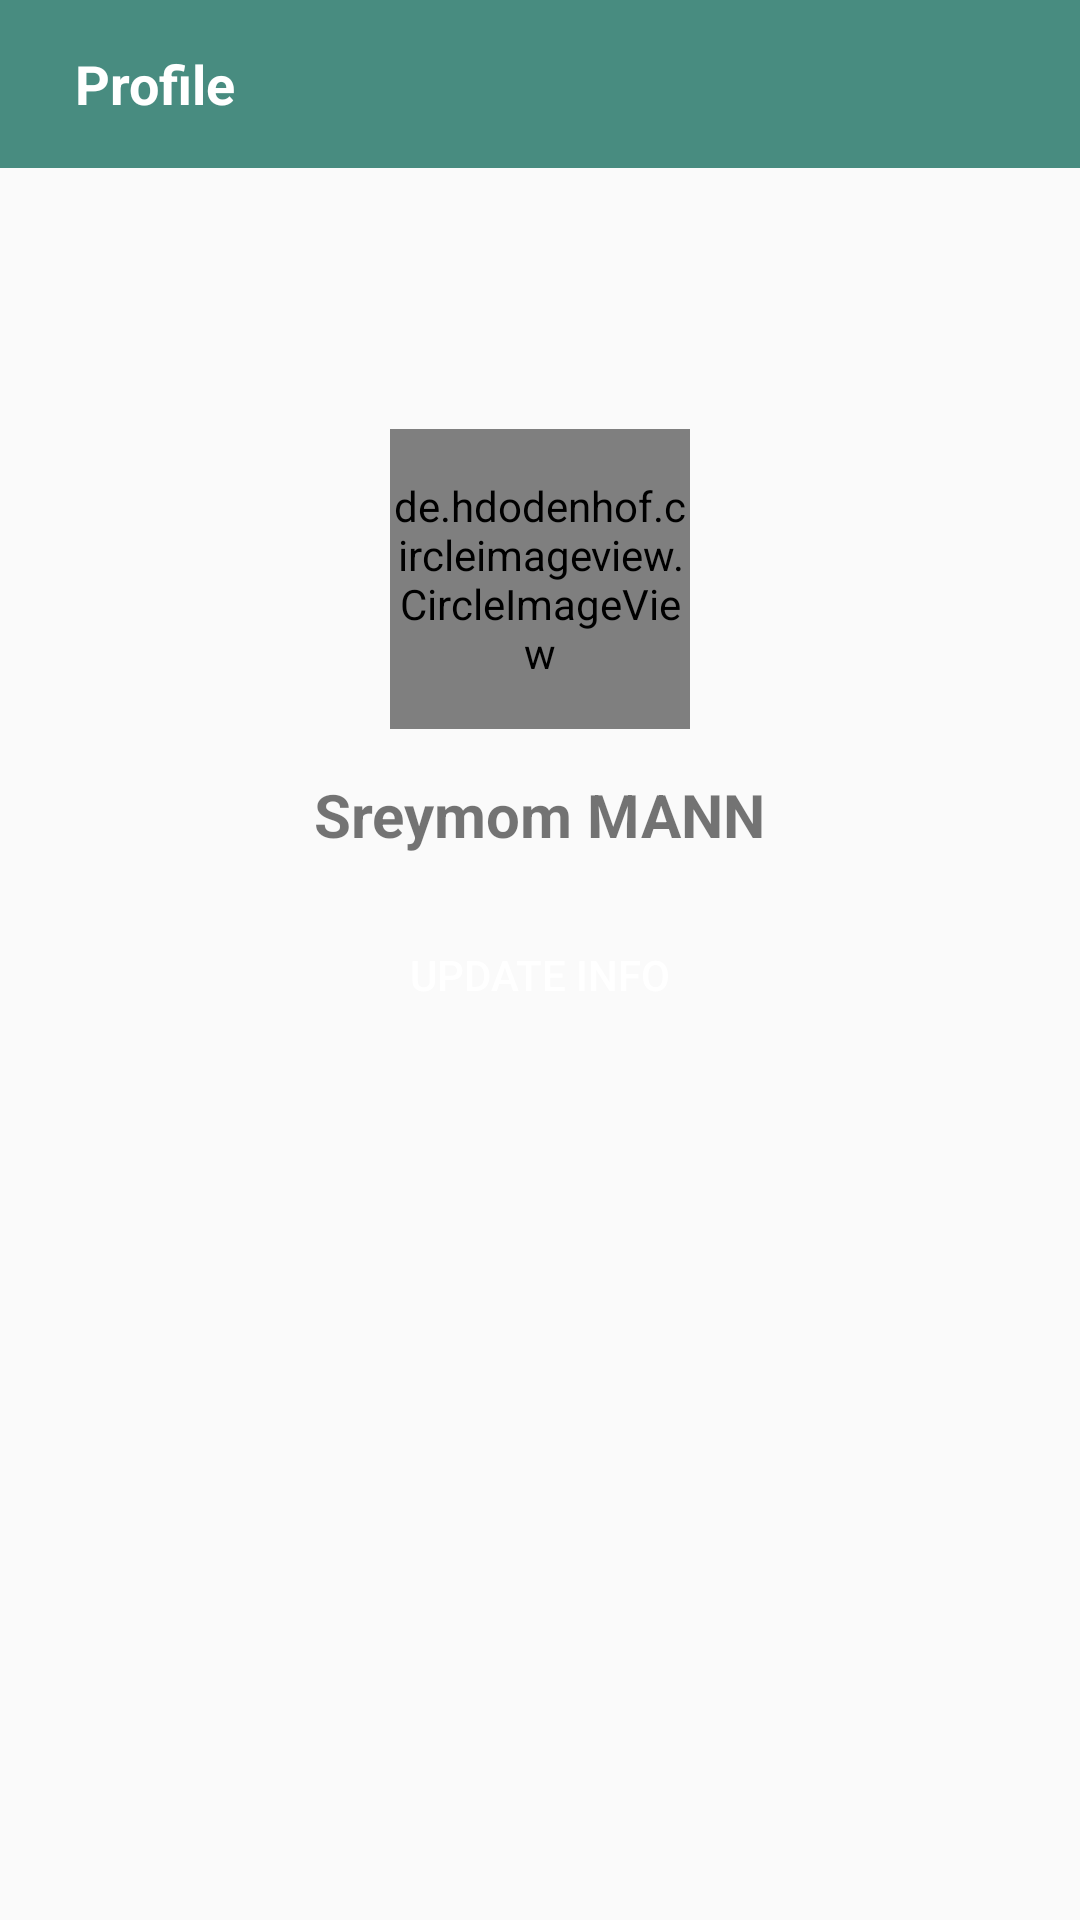

Layout XML and referenced resources for this Android screen:
<!-- AndroidManifest.xml: application theme AppTheme -->
<!-- res/layout/activity_register_profile.xml -->
<?xml version="1.0" encoding="utf-8"?>
<android.support.constraint.ConstraintLayout xmlns:android="http://schemas.android.com/apk/res/android"
    xmlns:app="http://schemas.android.com/apk/res-auto"
    xmlns:tools="http://schemas.android.com/tools"
    android:layout_width="match_parent"
    android:layout_height="match_parent"
    tools:context="ruc.ps_app_project.RegisterProfile">
    <LinearLayout
        android:layout_width="wrap_content"
        android:layout_height="wrap_content"
        android:orientation="vertical">

        <LinearLayout
            android:layout_width="wrap_content"
            android:layout_height="wrap_content"
            android:orientation="vertical">

            <RelativeLayout
                android:layout_width="wrap_content"
                android:layout_height="243dp"
                android:layout_gravity="center">

                <android.support.v7.widget.Toolbar
                    android:id="@+id/toolbar"
                    android:layout_width="match_parent"
                    android:layout_height="wrap_content"
                    android:background="@color/color_menu"
                    android:minHeight="?attr/actionBarSize"
                    app:popupTheme="@style/ThemeOverlay.AppCompat.Light"
                    app:theme="@style/ThemeOverlay.AppCompat.Dark"
                    tools:layout_editor_absoluteX="8dp"
                    tools:layout_editor_absoluteY="8dp">


                    <TextView
                        android:id="@+id/back"
                        android:layout_width="wrap_content"
                        android:layout_height="wrap_content"
                        android:layout_alignParentStart="true"
                        android:layout_centerVertical="true"
                        android:layout_marginStart="5dp"
                        android:drawableStart="@drawable/ic_chevron_left_black_24dp"
                        android:textColor="@color/white"
                        android:textSize="18sp"
                        android:textStyle="bold" />


                    <TextView
                        android:layout_width="wrap_content"
                        android:layout_height="wrap_content"
                        android:layout_alignParentStart="true"
                        android:layout_centerVertical="true"
                        android:layout_marginStart="20dp"
                        android:text="Profile"
                        android:textColor="@color/white"
                        android:textSize="18sp"
                        android:textStyle="bold" />

                </android.support.v7.widget.Toolbar>

                <ImageView
                    android:id="@+id/imageView_cover"
                    android:layout_width="match_parent"
                    android:layout_height="150dp"
                    android:layout_below="@+id/toolbar"
                    android:layout_alignParentStart="true" />

                <de.hdodenhof.circleimageview.CircleImageView
                    android:id="@+id/imageView_profile"
                    android:layout_width="100dp"
                    android:layout_height="100dp"
                    android:layout_gravity="center"
                    android:src="@drawable/new_pro"
                    app:border_color="@color/white"
                    app:border_width="2dp"
                    android:layout_alignParentBottom="true"
                    android:layout_centerHorizontal="true" />

            </RelativeLayout>


        </LinearLayout>



        <LinearLayout
            android:layout_width="match_parent"
            android:layout_height="120dp"
            android:orientation="vertical">



            <LinearLayout
                android:layout_width="wrap_content"
                android:layout_height="wrap_content"
                android:layout_gravity="center"
                android:layout_marginTop="15dp"
                android:layout_marginBottom="20dp"
                android:orientation="horizontal">

                <TextView
                    android:id="@+id/textView_username"
                    android:layout_width="wrap_content"
                    android:layout_height="wrap_content"
                    android:layout_gravity="center"
                    android:text="Sreymom MANN"
                    android:textSize="20sp"
                    android:textStyle="bold" />
            </LinearLayout>

            <LinearLayout
                android:layout_width="wrap_content"
                android:layout_height="wrap_content"
                android:layout_gravity="center"
                android:orientation="horizontal">

                <Button
                    android:id="@+id/update_info_user"
                    android:background="@drawable/btnposterprofile"
                    android:textColor="@color/white"
                    android:layout_width="285dp"
                    android:layout_height="40dp"
                    android:text="Update Info" />


            </LinearLayout>

        </LinearLayout>


        <LinearLayout xmlns:android="http://schemas.android.com/apk/res/android"
            android:layout_width="match_parent"
            android:layout_height="match_parent"
            android:orientation="vertical">
            
            <GridView
                android:id="@+id/gridViewFavorite"
                android:layout_width="fill_parent"
                android:layout_height="258dp"
                android:footerDividersEnabled="false"
                android:numColumns="3"
                android:padding="0dp" />
        </LinearLayout>





    </LinearLayout>

</android.support.constraint.ConstraintLayout>
<!-- resources referenced by this layout -->
<resources>
  <color name="color_menu">#488c80</color>
  <color name="white">#fff</color>
  <style name="AppTheme" parent="Theme.AppCompat.Light.NoActionBar">
      
          <item name="colorPrimary">@color/colorPrimary</item>
          <item name="colorPrimaryDark">@color/colorPrimaryDark</item>
          <item name="colorAccent">@color/colorAccent</item>
      </style>
  <color name="colorPrimary">#224c45</color>
  <color name="colorPrimaryDark">#303F9F</color>
  <color name="colorAccent">#04988A</color>
</resources>
